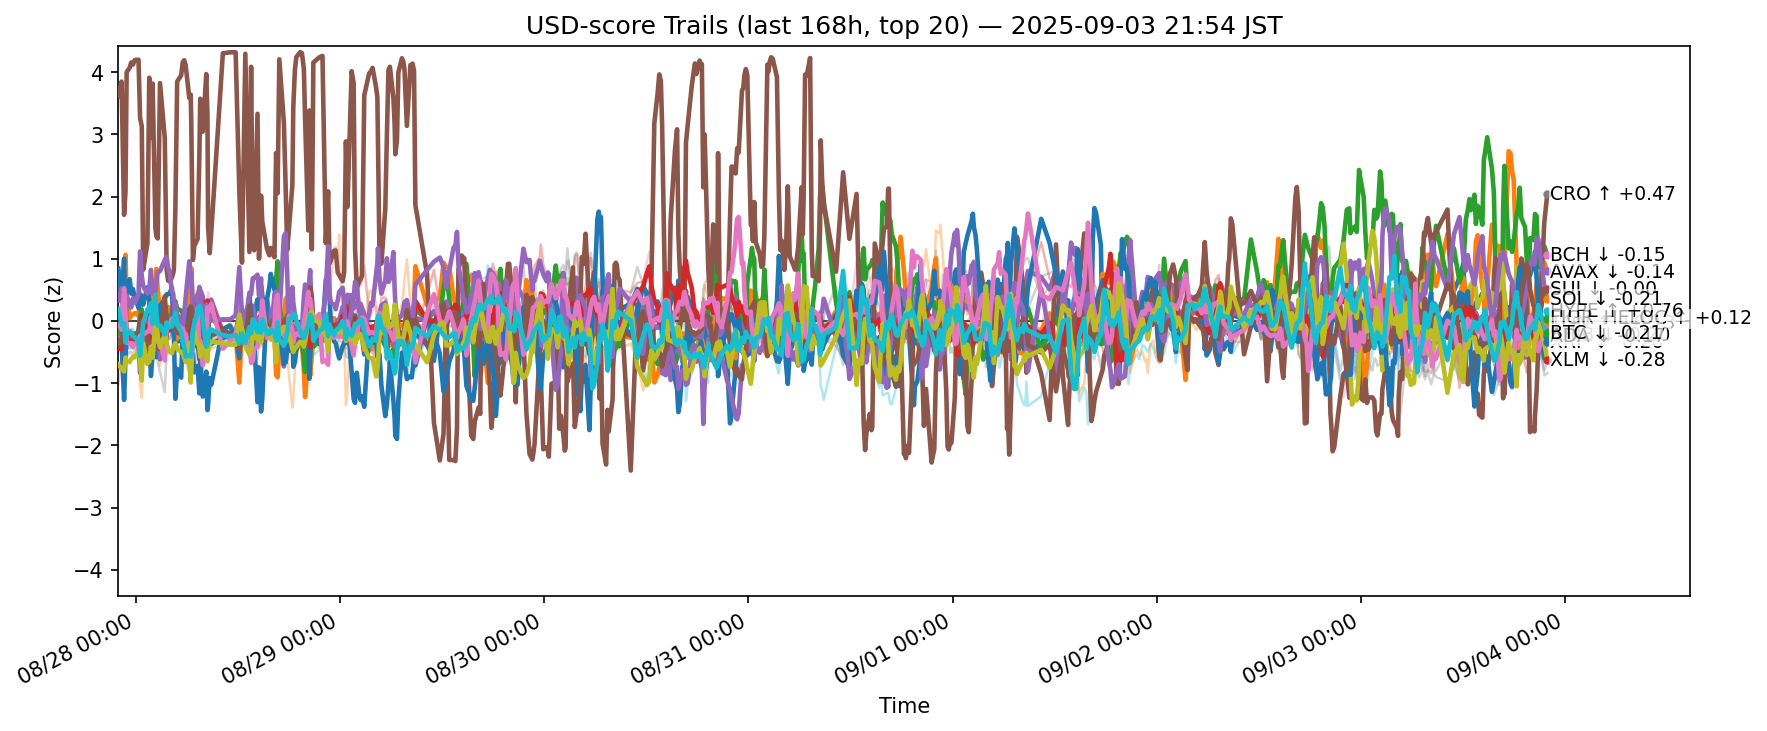

The data file committed next to this chart (first rows):
ts, side, symbol, score
2025-08-27 12:55:52.392893+00:00, usd, ADA, -0.4318
2025-08-27 12:55:52.392893+00:00, usd, AVAX, 0.5651
2025-08-27 12:55:52.392893+00:00, usd, BCH, -0.3451
2025-08-27 12:55:52.392893+00:00, usd, BNB, -0.2144
2025-08-27 12:55:52.392893+00:00, usd, BTC, -0.2823
2025-08-27 12:55:52.392893+00:00, usd, CRO, 3.619
2025-08-27 12:55:52.392893+00:00, usd, DOGE, -0.4775
2025-08-27 12:55:52.392893+00:00, usd, ETH, -0.07459
2025-08-27 12:55:52.392893+00:00, usd, HBAR, -0.3071
2025-08-27 12:55:52.392893+00:00, usd, HYPE, 0.8417
2025-08-27 12:55:52.392893+00:00, usd, LINK, -1.018
2025-08-27 12:55:52.392893+00:00, usd, LTC, -0.1793
2025-08-27 12:55:52.392893+00:00, usd, SHIB, -0.4474
2025-08-27 12:55:52.392893+00:00, usd, SOL, 0.3289
2025-08-27 12:55:52.392893+00:00, usd, SUI, -0.3096
2025-08-27 12:55:52.392893+00:00, usd, TON, -0.05653
2025-08-27 12:55:52.392893+00:00, usd, TRX, -0.2971
2025-08-27 12:55:52.392893+00:00, usd, UNI, -0.4586
2025-08-27 12:55:52.392893+00:00, usd, XLM, -0.7043
2025-08-27 12:55:52.392893+00:00, usd, XRP, 0.194
2025-08-27 13:18:21.698771+00:00, usd, ADA, -0.3112
2025-08-27 13:18:21.698771+00:00, usd, AVAX, 0.5069
2025-08-27 13:18:21.698771+00:00, usd, BCH, -0.06543
2025-08-27 13:18:21.698771+00:00, usd, BNB, -0.2647
2025-08-27 13:18:21.698771+00:00, usd, BTC, -0.35
2025-08-27 13:18:21.698771+00:00, usd, CRO, 3.848
2025-08-27 13:18:21.698771+00:00, usd, DOGE, -0.1953
2025-08-27 13:18:21.698771+00:00, usd, ETH, -0.113
2025-08-27 13:18:21.698771+00:00, usd, HBAR, -0.3007
2025-08-27 13:18:21.698771+00:00, usd, HYPE, 0.3605
2025-08-27 13:18:21.698771+00:00, usd, LINK, -0.547
2025-08-27 13:18:21.698771+00:00, usd, LTC, -0.4932
2025-08-27 13:18:21.698771+00:00, usd, SHIB, -0.4526
2025-08-27 13:18:21.698771+00:00, usd, SOL, 0.5256
2025-08-27 13:18:21.698771+00:00, usd, SUI, -0.3591
2025-08-27 13:18:21.698771+00:00, usd, TON, -0.1409
2025-08-27 13:18:21.698771+00:00, usd, TRX, -0.3333
2025-08-27 13:18:21.698771+00:00, usd, UNI, -0.5406
2025-08-27 13:18:21.698771+00:00, usd, XLM, -0.7647
2025-08-27 13:18:21.698771+00:00, usd, XRP, -0.06438
2025-08-27 13:36:11.367299+00:00, usd, ADA, -1.269
2025-08-27 13:36:11.367299+00:00, usd, AVAX, 0.4791
2025-08-27 13:36:11.367299+00:00, usd, BCH, 0.3
2025-08-27 13:36:11.367299+00:00, usd, BNB, -0.02284
2025-08-27 13:36:11.367299+00:00, usd, BTC, -0.2465
2025-08-27 13:36:11.367299+00:00, usd, CRO, 1.705
2025-08-27 13:36:11.367299+00:00, usd, DOGE, -0.04305
2025-08-27 13:36:11.367299+00:00, usd, ETH, 0.002493
2025-08-27 13:36:11.367299+00:00, usd, HBAR, -0.4847
2025-08-27 13:36:11.367299+00:00, usd, HYPE, 1.001
2025-08-27 13:36:11.367299+00:00, usd, LINK, -0.02023
2025-08-27 13:36:11.367299+00:00, usd, LTC, -0.4528
2025-08-27 13:36:11.367299+00:00, usd, SHIB, -0.2535
2025-08-27 13:36:11.367299+00:00, usd, SOL, -0.1504
2025-08-27 13:36:11.367299+00:00, usd, SUI, -0.01126
2025-08-27 13:36:11.367299+00:00, usd, TON, 0.524
2025-08-27 13:36:11.367299+00:00, usd, TRX, -0.1205
2025-08-27 13:36:11.367299+00:00, usd, UNI, -0.1421
2025-08-27 13:36:11.367299+00:00, usd, XLM, -0.8124
2025-08-27 13:36:11.367299+00:00, usd, XRP, -0.03734
... 12,400 more rows
